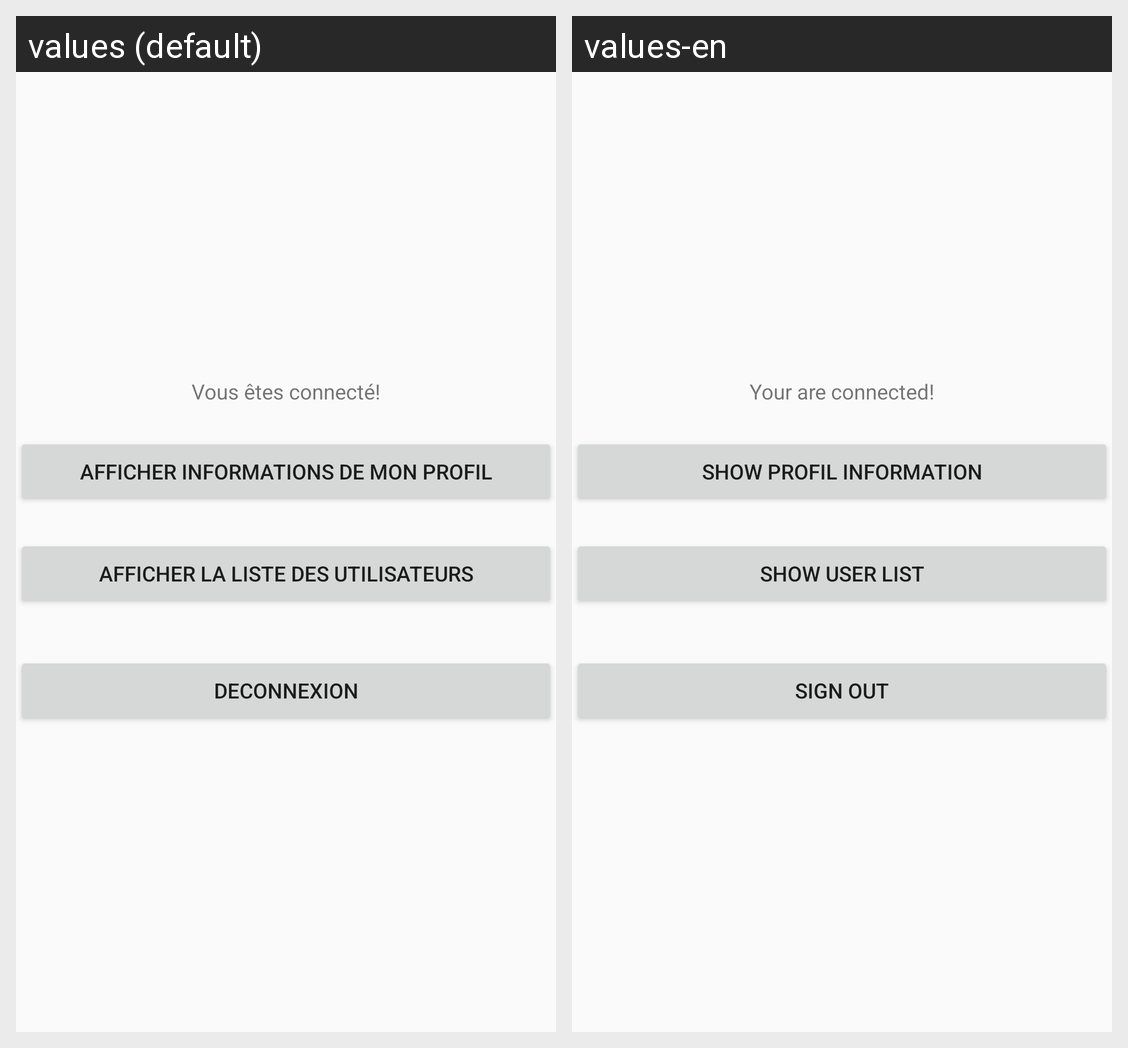

Locale-by-locale string values for the Android screen shown in this grid:
Android screen res/layout/activity_gestion_bd.xml rendered under 2 locales, left to right: values (default), values-en. Device: Nexus 5 (rendered at 1080×1920; each locale shown at half size, 540×960, under a caption strip naming it); theme Theme.AppCompat.Light.
Strings drawn on this screen, with the default value and each locale's value (text and hints the layout hard-codes, and strings that could not be matched under every locale, appear in the picture but are not listed):

vous_tes_connect
  values: Vous êtes connecté!
  values-en: Your are connected!

afficher_informations_de_mon_profil
  values: Afficher informations de mon profil
  values-en: Show profil information

afficher_liste
  values: Afficher la liste des utilisateurs
  values-en: Show user list

deconnexion
  values: Deconnexion
  values-en: Sign out
